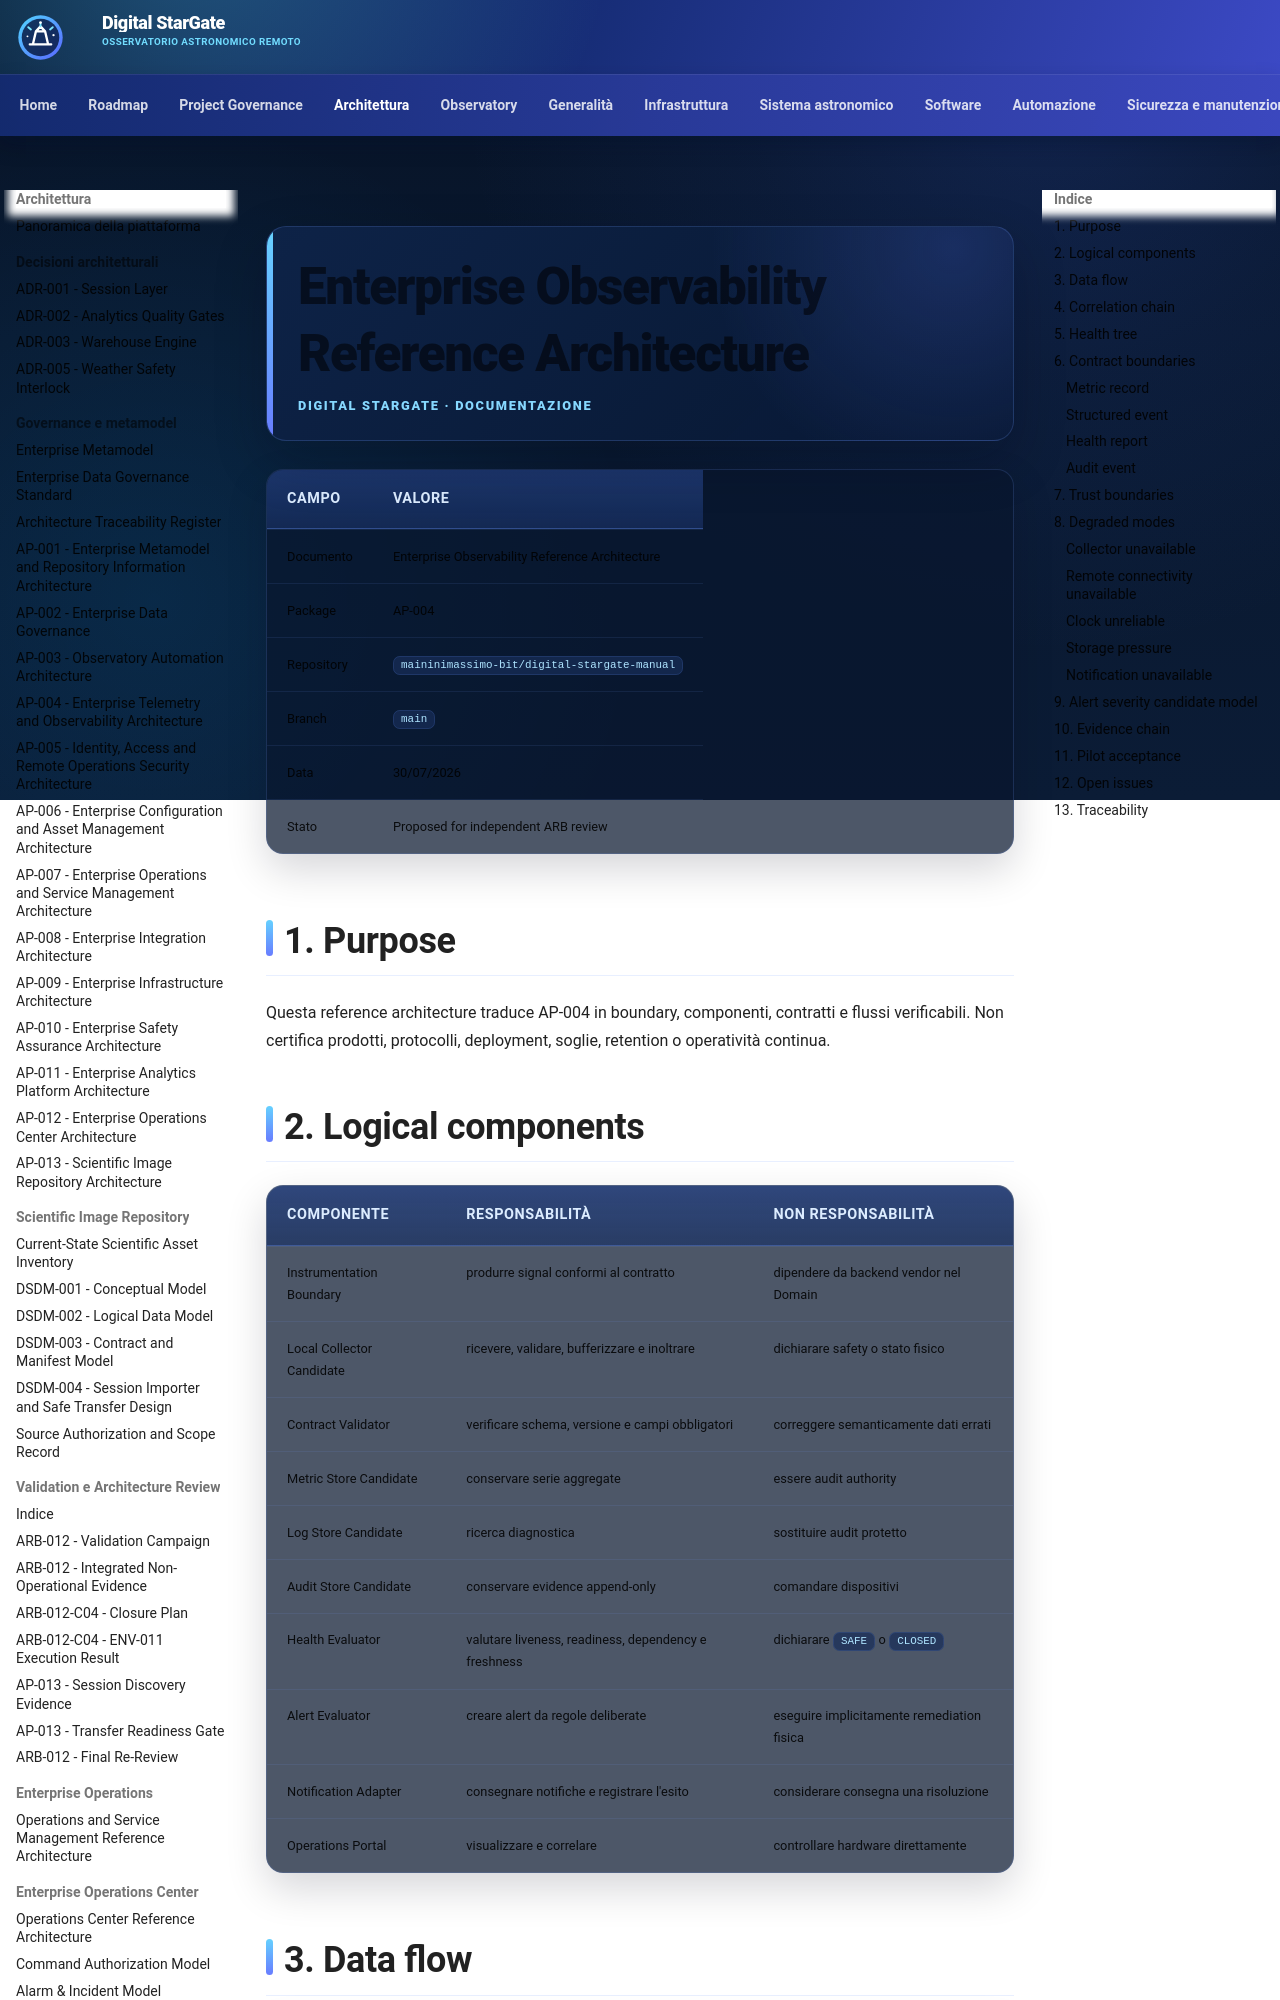

repository: maininimassimo-bit/digital-stargate-manual · page: architecture/enterprise-observability-reference-architecture/index.html · generator: mkdocs

# Enterprise Observability Reference Architecture

| Campo | Valore |
|---|---|
| Documento | Enterprise Observability Reference Architecture |
| Package | AP-004 |
| Repository | `maininimassimo-bit/digital-stargate-manual` |
| Branch | `main` |
| Data | 30/07/2026 |
| Stato | Proposed for independent ARB review |

## 1. Purpose

Questa reference architecture traduce AP-004 in boundary, componenti, contratti e flussi verificabili. Non certifica prodotti, protocolli, deployment, soglie, retention o operatività continua.

## 2. Logical components

| Componente | Responsabilità | Non responsabilità |
|---|---|---|
| Instrumentation Boundary | produrre signal conformi al contratto | dipendere da backend vendor nel Domain |
| Local Collector Candidate | ricevere, validare, bufferizzare e inoltrare | dichiarare safety o stato fisico |
| Contract Validator | verificare schema, versione e campi obbligatori | correggere semanticamente dati errati |
| Metric Store Candidate | conservare serie aggregate | essere audit authority |
| Log Store Candidate | ricerca diagnostica | sostituire audit protetto |
| Audit Store Candidate | conservare evidence append-only | comandare dispositivi |
| Health Evaluator | valutare liveness, readiness, dependency e freshness | dichiarare `SAFE` o `CLOSED` |
| Alert Evaluator | creare alert da regole deliberate | eseguire implicitamente remediation fisica |
| Notification Adapter | consegnare notifiche e registrare l'esito | considerare consegna una risoluzione |
| Operations Portal | visualizzare e correlare | controllare hardware direttamente |
